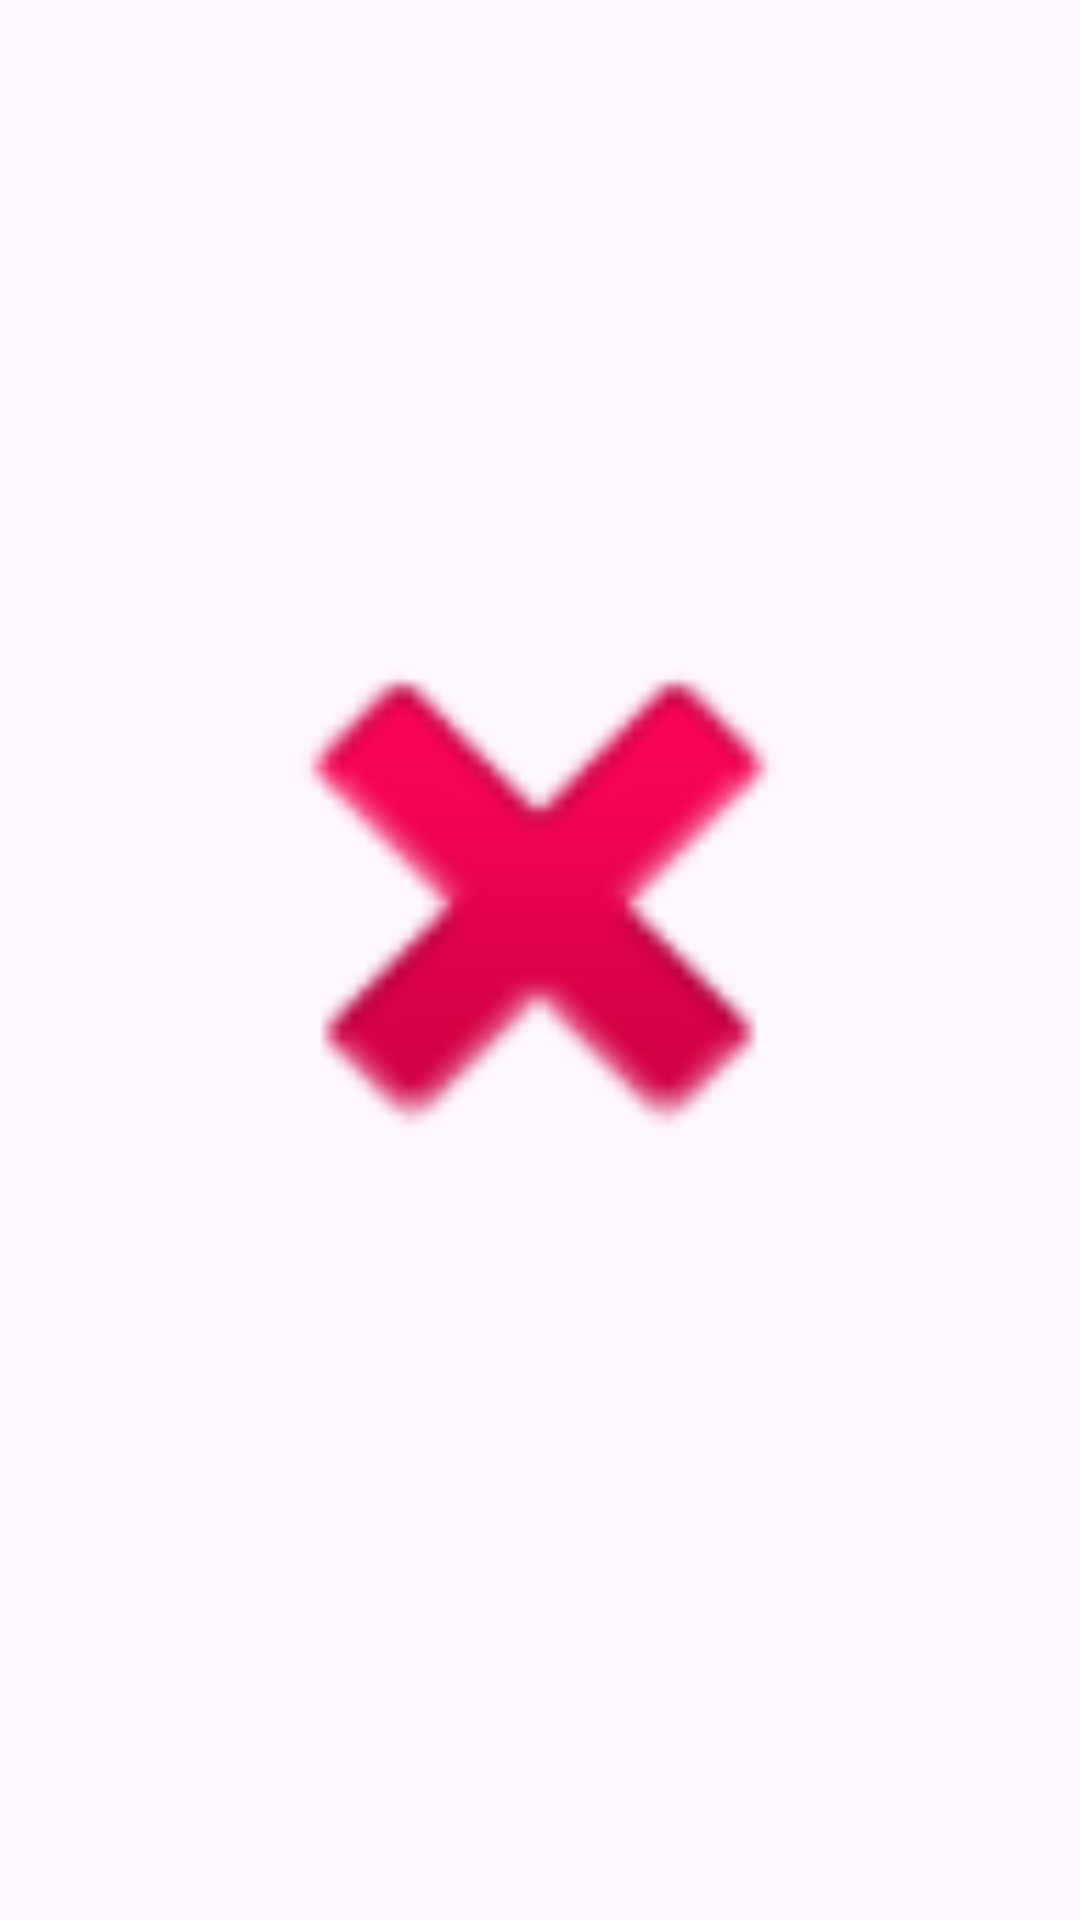

Layout XML and referenced resources for this Android screen:
<!-- AndroidManifest.xml: application theme Theme.DriveSense -->
<!-- res/layout/activity_principio.xml -->
<?xml version="1.0" encoding="utf-8"?>
<androidx.constraintlayout.widget.ConstraintLayout xmlns:android="http://schemas.android.com/apk/res/android"
    xmlns:app="http://schemas.android.com/apk/res-auto"
    xmlns:tools="http://schemas.android.com/tools"
    android:layout_width="match_parent"
    android:layout_height="match_parent">

    <ImageView
        android:id="@+id/imageView2"
        android:layout_width="240dp"
        android:layout_height="255dp"
        android:layout_marginStart="85dp"
        android:layout_marginTop="217dp"
        android:layout_marginEnd="86dp"
        android:layout_marginBottom="259dp"
        app:layout_constraintBottom_toBottomOf="parent"
        app:layout_constraintEnd_toEndOf="parent"
        app:layout_constraintStart_toStartOf="parent"
        app:layout_constraintTop_toTopOf="parent"
        app:srcCompat="@android:drawable/ic_delete" />
</androidx.constraintlayout.widget.ConstraintLayout>
<!-- resources referenced by this layout -->
<resources>
  <style name="Theme.DriveSense" parent="Base.Theme.DriveSense" />
  <style name="Base.Theme.DriveSense" parent="Theme.Material3.DayNight.NoActionBar">
          
          
      </style>
</resources>
